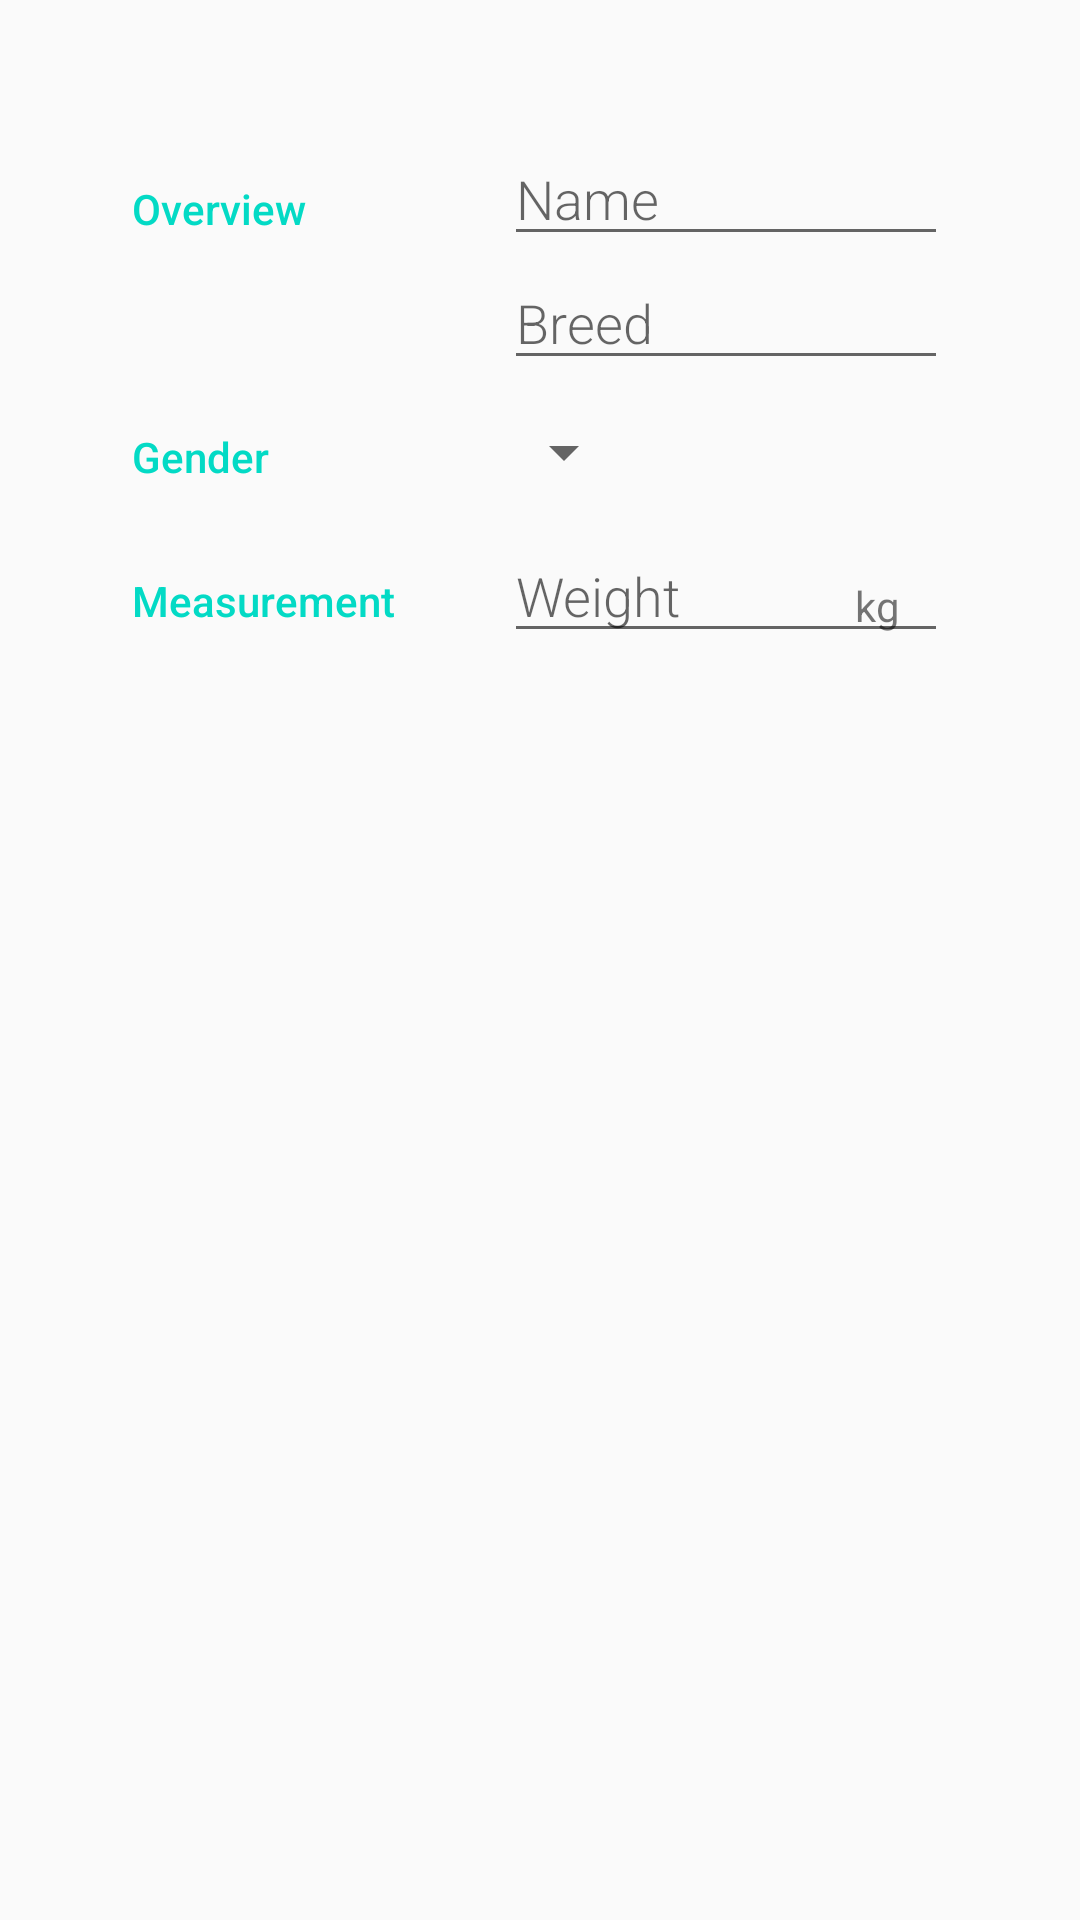

This screen was rendered from an Android layout file. Write that file and the resources it references.
<!-- AndroidManifest.xml: activity theme Base.V7.Theme.AppCompat.Light -->
<!-- res/layout/activity_editor.xml -->
<?xml version="1.0" encoding="utf-8"?>
<LinearLayout xmlns:android="http://schemas.android.com/apk/res/android"
    xmlns:tools="http://schemas.android.com/tools"
    android:layout_width="match_parent"
    android:layout_height="match_parent"
    android:orientation="vertical"
    android:padding="44dp"
    tools:context=".EditorActivity">

    
    <LinearLayout
        android:layout_width="match_parent"
        android:layout_height="wrap_content"
        android:orientation="horizontal">

        
        <TextView
            style="@style/CategoryStyle"
            android:text="@string/category_overview" />

        
        <LinearLayout
            android:layout_width="match_parent"
            android:layout_height="wrap_content"
            android:layout_weight="2"
            android:orientation="vertical"
            android:paddingLeft="4dp">

            
            <EditText
                android:id="@+id/pet_name"
                style="@style/EditorFieldStyle"
                android:hint="@string/hint_pet_name"
                android:inputType="textCapWords" />

            
            <EditText
                android:id="@+id/pet_breed"
                style="@style/EditorFieldStyle"
                android:hint="@string/hint_pet_breed"
                android:inputType="textCapWords" />
        </LinearLayout>
    </LinearLayout>

    
    <LinearLayout
        android:id="@+id/container_gender"
        android:layout_width="match_parent"
        android:layout_height="wrap_content"
        android:orientation="horizontal">

        
        <TextView
            style="@style/CategoryStyle"
            android:text="@string/category_gender" />

        
        <LinearLayout
            android:layout_width="0dp"
            android:layout_height="wrap_content"
            android:layout_weight="2"
            android:orientation="vertical">

            
            <Spinner
                android:id="@+id/spinner_gender"
                android:layout_width="wrap_content"
                android:layout_height="48dp"
                android:paddingRight="16dp"
                android:spinnerMode="dropdown" />
        </LinearLayout>
    </LinearLayout>

    
    <LinearLayout
        android:id="@+id/container_measurement"
        android:layout_width="match_parent"
        android:layout_height="wrap_content"
        android:orientation="horizontal">

        
        <TextView
            style="@style/CategoryStyle"
            android:text="@string/category_measurement" />

        
        <RelativeLayout
            android:layout_width="0dp"
            android:layout_height="wrap_content"
            android:layout_weight="2"
            android:paddingLeft="4dp">

            
            <EditText
                android:id="@+id/pet_weight"
                style="@style/EditorFieldStyle"
                android:hint="@string/hint_pet_weight"
                android:inputType="number" />

            
            <TextView
                android:id="@+id/label_weight_units"
                style="@style/EditorUnitsStyle"
                android:text="@string/unit_pet_weight" />
        </RelativeLayout>
    </LinearLayout>
</LinearLayout>
<!-- resources referenced by this layout -->
<resources>
  <string name="category_gender">Gender</string>
  <string name="category_measurement">Measurement</string>
  <string name="category_overview">Overview</string>
  <string name="hint_pet_breed">Breed</string>
  <string name="hint_pet_name">Name</string>
  <string name="hint_pet_weight">Weight</string>
  <string name="unit_pet_weight">kg</string>
  <style name="CategoryStyle">
          <item name="android:layout_height">wrap_content</item>
          <item name="android:layout_width">120dp</item>
  
  
         
          <item name="android:paddingTop">16dp</item>
          <item name="android:paddingRight">16dp</item>
          <item name="android:textColor">@color/colorAccent</item>
          <item name="android:fontFamily">sans-serif-medium</item>
          <item name="android:textAppearance">?android:textAppearanceSmall</item>
      </style>
  <style name="EditorFieldStyle">
          <item name="android:layout_height">wrap_content</item>
          <item name="android:layout_width">match_parent</item>
          <item name="android:fontFamily">sans-serif-light</item>
          <item name="android:textAppearance">?android:textAppearanceMedium</item>
      </style>
  <style name="EditorUnitsStyle">
          <item name="android:layout_height">wrap_content</item>
          <item name="android:layout_width">wrap_content</item>
          <item name="android:layout_alignParentRight">true</item>
          <item name="android:paddingRight">16dp</item>
          <item name="android:paddingTop">16dp</item>
          <item name="android:textAppearance">?android:textAppearanceSmall</item>
      </style>
  <!-- not gathered from this repository: default colours our renderer supplied (Android Studio template values) -->
  <color name="colorAccent">#FF03DAC5</color>
</resources>
